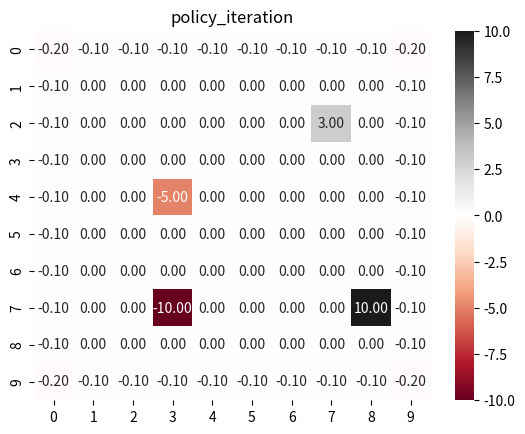
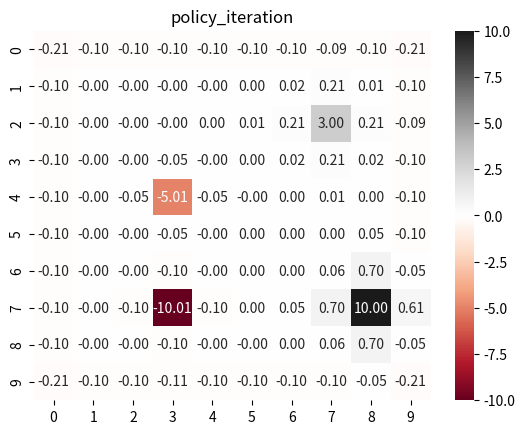
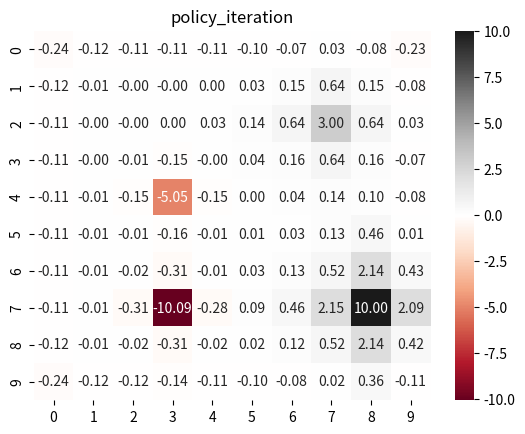
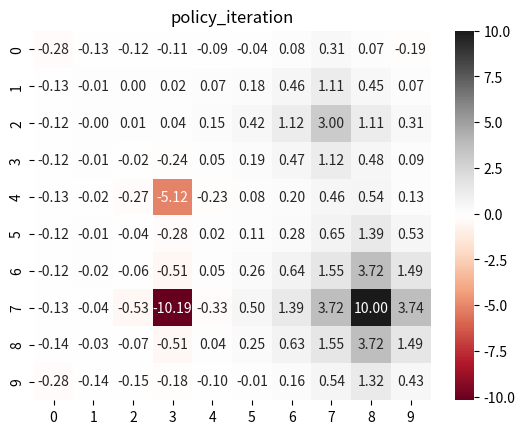
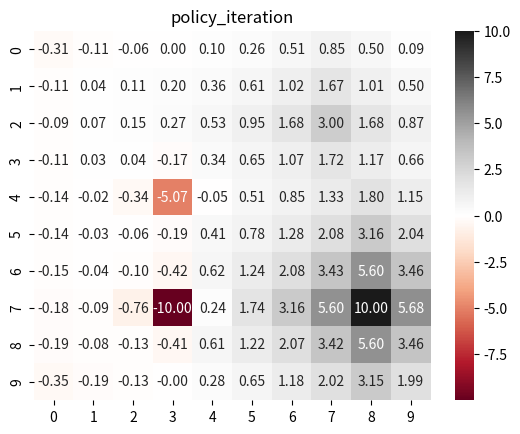
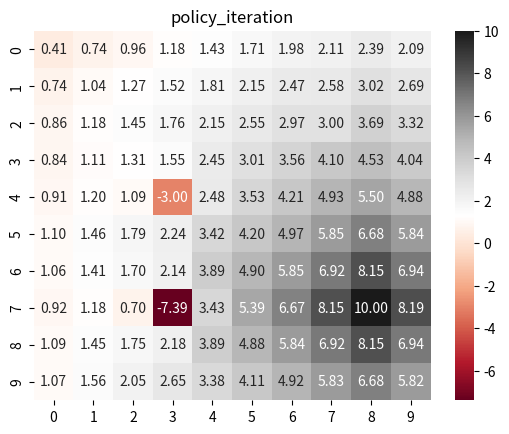
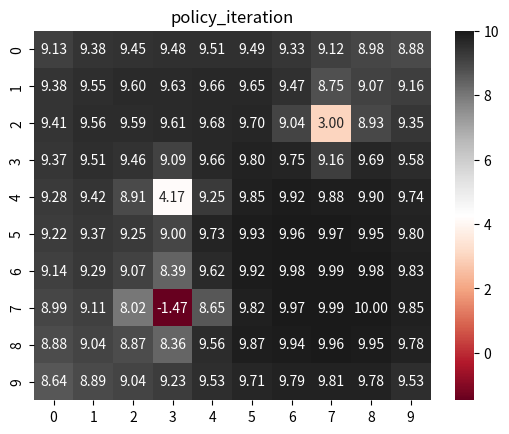

Reproduce these figures in Python, in order.
'''
@File     : PolicyIteration.py
@Copyright: 
[redacted]
@Date     : 2020/5/4
@Desc     :
'''
import numpy as np
import matplotlib.pyplot as plt
import seaborn as sns
import time
from datetime import datetime

class PolicyIteration():
    def __init__(self, values_shape, pvalues_shape, gamma=0.9, delta=1e-6, absorbing=True):
        self.values = np.zeros(values_shape)
        self.policy = np.ones(pvalues_shape) / 4
        self.gamma = gamma
        self.absorbing = absorbing
        self.delta = delta

    def policy_eval(self):
        m, n = self.values.shape
        V = np.zeros([m, n])
        while True:
            diff = 0
            for i in range(m):
                for j in range(n):
                    v = 0
                    for a, action_prob in enumerate(self.policy[i][j]):
                        v += action_prob * self.compute_q(V, i, j, a)
                    diff = max(diff, np.abs(v - V[i][j]))
                    V[i][j] = v
            if diff < self.delta:
                break
        return np.array(V)

    def policy_iteration(self):
        m, n = self.values.shape
        cur_iterate_times = 0
        start = datetime.now()
        while True:
            print("Iterate No.{0}".format(cur_iterate_times))
            # 评估当前策略
            self.values = self.policy_eval()
            # 策略改进部分
            policy_stable = True
            for i in range(m):
                for j in range(n):
                    old_action = np.argmax(self.policy[i][j])
                    # 往后看一步找最好的action，如果有多个最好的，随便选一个
                    action_values = np.zeros(4)
                    for a in range(4):
                        action_values[a] = self.compute_q(self.values, i, j, a)
                    best_action = np.argmax(action_values)

                    if old_action != best_action:
                        policy_stable = False
                    self.policy[i][j] = np.eye(4)[best_action]
            cur_iterate_times += 1


            if policy_stable:
                end = datetime.now()
                print((end - start).total_seconds())
                self.print_value()
                self.print_policy()
                self.show_values()
                break



    def compute_q(self, V, i, j, action):
        if i == 7 and j == 8:
            if self.absorbing:
                return 10.0
            else:
                return 10.0 + self.gamma * 0.25 * V[0][0] + V[0][9] + V[9][0] + V[9][9]
        if i == 2 and j == 7:
            if self.absorbing:
                return 3.0
            else:
                return 3.0 + self.gamma * 0.25 * V[0][0] + V[0][9] + V[9][0] + V[9][9]

        newqval = 0.0
        for dir in range(4):
            contrib = self.contribution(V, i, j, dir)
            if action == dir:
                newqval += 0.7 * contrib
            else:
                newqval += 0.1 * contrib

        if i == 4 and j == 3:
            newqval += -5.0
        elif i == 7 and j == 3:
            newqval += -10.0
        return newqval

    # action: 0上 1右 2下 3左
    def contribution(self, V, x, y, action):
        if action == 0:
            if x == 0:
                return -1.0 + self.gamma * V[x][y]
            else:
                return self.gamma * V[x - 1][y]
        elif action == 1:
            if y == 9:
                return -1.0 + self.gamma * V[x][y]
            else:
                return self.gamma * V[x][y + 1]
        elif action == 2:
            if x == 9:
                return -1.0 + self.gamma * V[x][y]
            else:
                return self.gamma * V[x + 1][y]
        elif action == 3:
            if y == 0:
                return -1.0 + self.gamma * V[x][y]
            else:
                return self.gamma * V[x][y - 1]
        else:
            return 0

    def print_value(self):
        m, n = self.values.shape
        for i in range(m):
            for j in range(n):
                print('{0:>6.2f}'.format(self.values[i][j]), end=" ")
            print("")
        print()
    def print_policy(self):
        action_dict = ["U", "R", "D", "L"]
        m, n, _ = self.policy.shape
        print("策略迭代的策略矩阵")
        for i in range(m):
            for j in range(n):
                if (i == 7 and j == 8) or (i==2 and j==7):
                    print('{}'.format(" "), end=" ")
                else:
                    print('{}'.format(action_dict[np.argmax(self.policy[i][j])]), end=" ")
            print("")
        print()

    def show_values(self):
        plt.figure()
        sns.heatmap(self.values[0:, 0:], annot=True, fmt='.2f', cmap='RdGy')
        plt.title("policy_iteration")
        plt.show()

def main():
    for i in [0, 0.1, 0.3, 0.5, 0.7, 0.9, 1]:
        pi = PolicyIteration(values_shape=[10, 10], pvalues_shape=[10, 10, 4], delta=1e-6,gamma=i)
        pi.policy_iteration()
    # pi.print_policy()

if __name__ == '__main__':
    main()